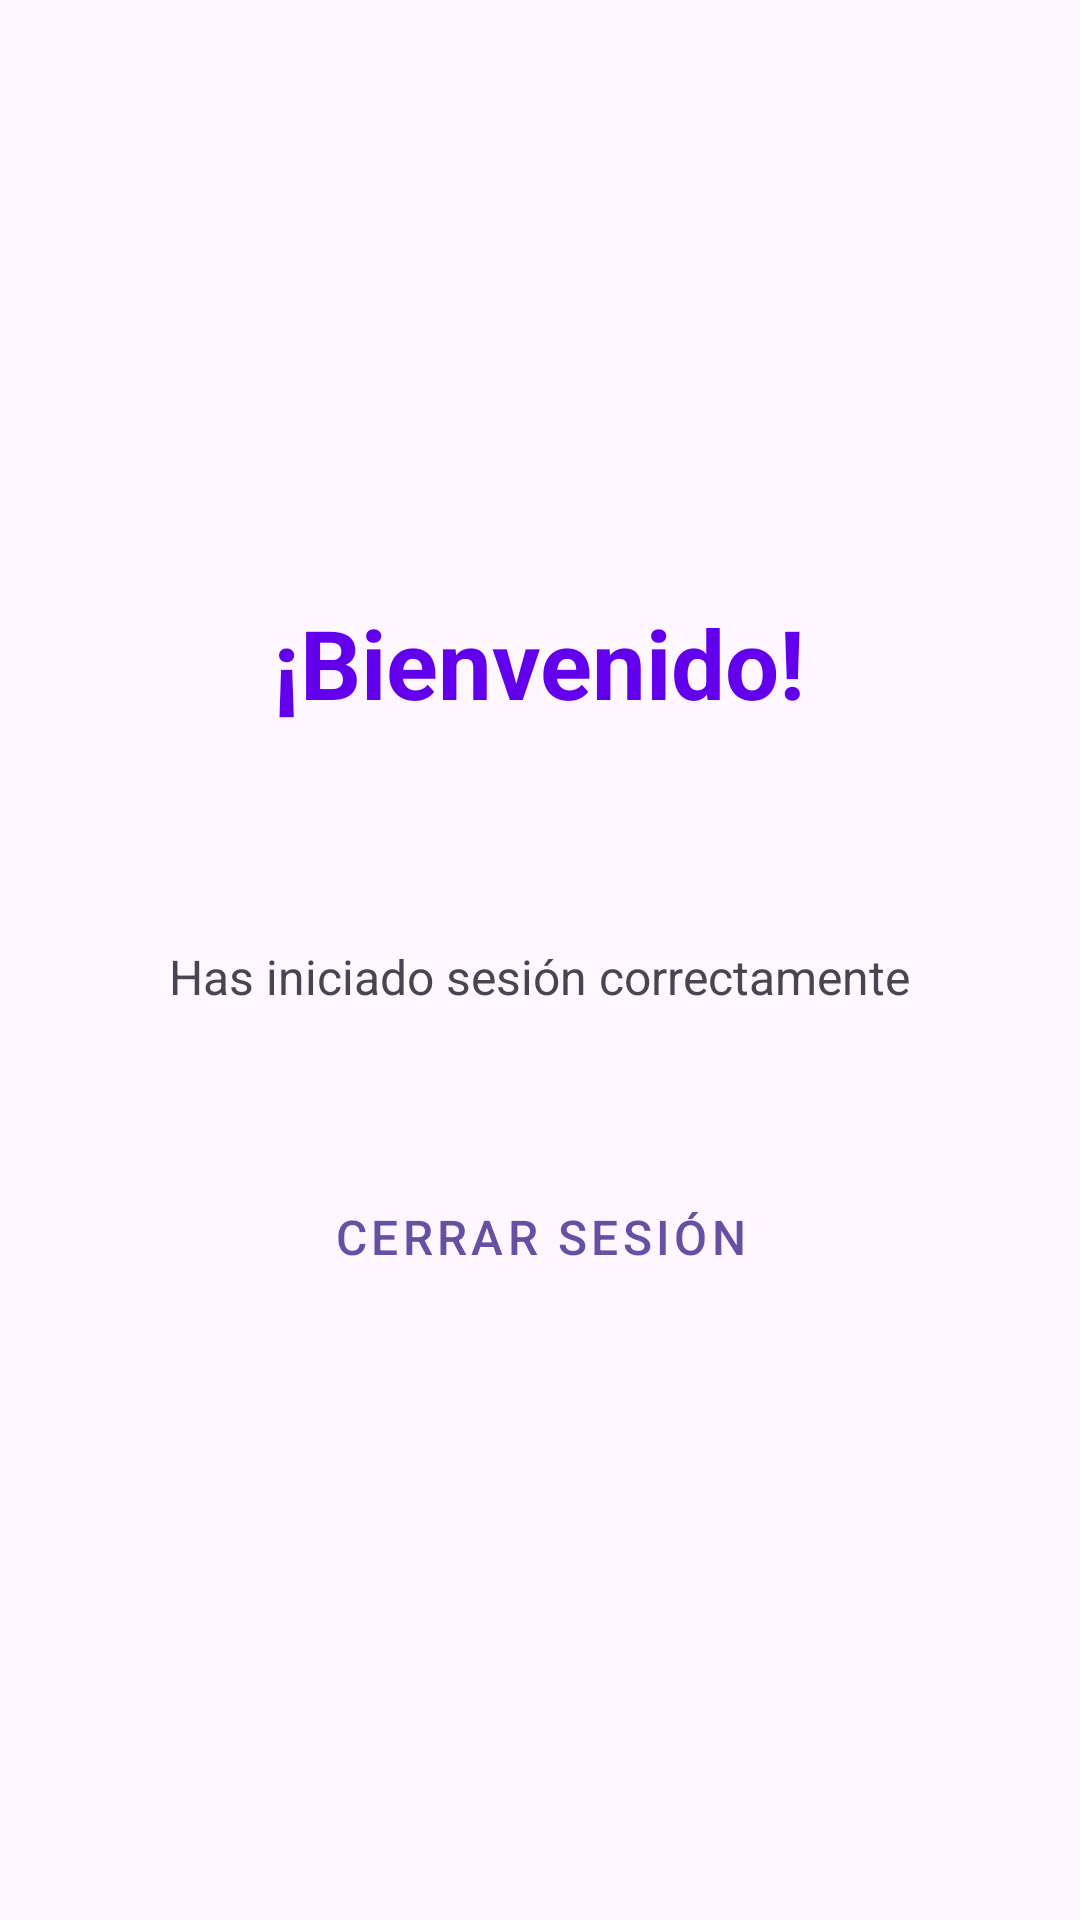

The Android layout XML behind this screen, and the referenced resources:
<!-- AndroidManifest.xml: application theme Theme.MiBancaApp -->
<!-- res/layout/activity_main.xml -->
<?xml version="1.0" encoding="utf-8"?>
<LinearLayout xmlns:android="http://schemas.android.com/apk/res/android"
    android:layout_width="match_parent"
    android:layout_height="match_parent"
    xmlns:tools="http://schemas.android.com/tools"
    android:orientation="vertical"
    android:padding="24dp"
    android:gravity="center"
    android:id="@+id/main"
    tools:context=".MainActivity">

    <TextView
        android:layout_width="wrap_content"
        android:layout_height="wrap_content"
        android:text="¡Bienvenido!"
        android:textSize="32sp"
        android:textStyle="bold"
        android:textColor="@color/design_default_color_primary"
        android:layout_marginBottom="16dp" />

    <TextView
        android:id="@+id/tvUserEmail"
        android:layout_width="wrap_content"
        android:layout_height="wrap_content"
        android:textSize="18sp"
        android:layout_marginBottom="32dp" />

    <TextView
        android:layout_width="wrap_content"
        android:layout_height="wrap_content"
        android:text="Has iniciado sesión correctamente"
        android:textSize="16sp"
        android:textAlignment="center"
        android:layout_marginBottom="48dp" />

    <Button
        android:id="@+id/btnLogout"
        style="@style/Widget.MaterialComponents.Button.OutlinedButton"
        android:layout_width="match_parent"
        android:layout_height="56dp"
        android:text="Cerrar Sesión"
        android:textSize="16sp" />

</LinearLayout>
<!-- resources referenced by this layout -->
<resources>
  <style name="Theme.MiBancaApp" parent="Base.Theme.MiBancaApp" />
  <style name="Base.Theme.MiBancaApp" parent="Theme.Material3.DayNight.NoActionBar">
          
          
      </style>
</resources>
